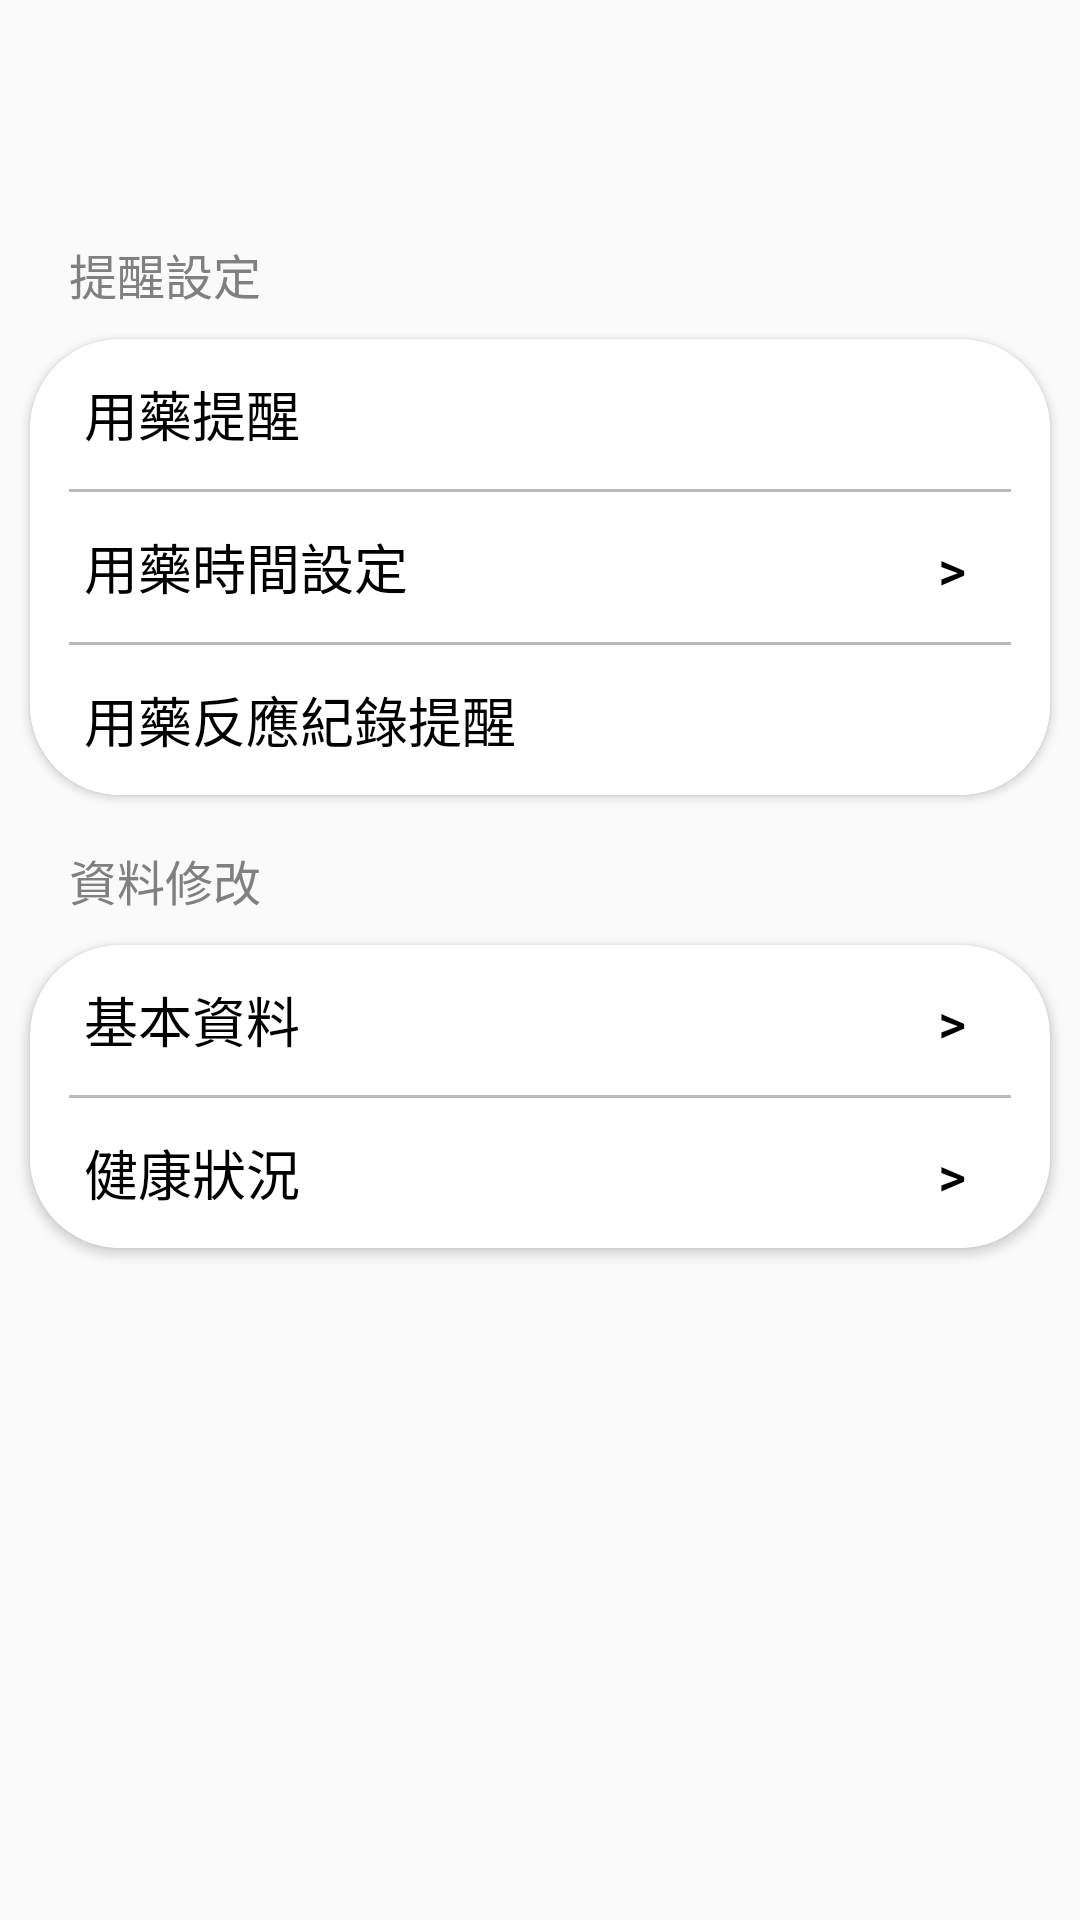

Produce the Android XML layout that renders to this screen, including the resource entries it uses.
<!-- AndroidManifest.xml: application theme AppTheme -->
<!-- res/layout/fragment_ltc.xml -->
<?xml version="1.0" encoding="utf-8"?>
<FrameLayout xmlns:android="http://schemas.android.com/apk/res/android"
    xmlns:tools="http://schemas.android.com/tools"
    android:layout_width="match_parent"
    android:layout_height="match_parent"
    android:id="@+id/Constraintlayout"
    xmlns:app="http://schemas.android.com/apk/res-auto"
    tools:context=".ltc">


    <LinearLayout
        android:layout_width="match_parent"
        android:layout_height="match_parent"
        android:orientation="vertical"
        app:layout_constraintBottom_toBottomOf="parent"
        app:layout_constraintEnd_toEndOf="parent"
        app:layout_constraintHorizontal_bias="0.0"
        app:layout_constraintStart_toStartOf="parent"
        app:layout_constraintTop_toTopOf="parent"
        app:layout_constraintVertical_bias="0.0"
        >


        <LinearLayout
            android:layout_width="match_parent"
            android:layout_height="53dp"
            android:orientation="vertical"            ></LinearLayout>

        <LinearLayout
            style="@style/roundedCornerStyle"
            android:layout_width="match_parent"
            android:layout_height="50dp"
            android:orientation="horizontal">

            <TextView
                android:id="@+id/textView17"
                style="@style/Set3"
                android:layout_width="wrap_content"
                android:layout_height="match_parent"
                android:layout_marginStart="23dp"
                android:gravity="bottom"
                android:text="提醒設定"/>

        </LinearLayout>

        <androidx.cardview.widget.CardView
            android:layout_width="match_parent"
            android:layout_height="wrap_content"
            android:layout_margin="10dp"
            app:cardCornerRadius="30dp">

            <LinearLayout
                android:layout_width="match_parent"
                android:layout_height="match_parent"
                android:orientation="vertical">

                <LinearLayout
                    style="@style/background"
                    android:layout_width="match_parent"
                    android:layout_height="50dp"
                    android:background="#FFFFFF"
                    android:orientation="horizontal">

                    <Switch
                        android:id="@+id/switchMed"
                        style="@style/Set4"
                        android:layout_marginStart="18dp"
                        android:layout_marginEnd="18dp"
                        android:layout_weight="1"
                        android:layout_width="wrap_content"
                        android:layout_height="match_parent"
                        android:text="用藥提醒"
                        android:thumb="@drawable/switch_thumb"
                        android:track="@drawable/switch_track"/>

                </LinearLayout>


                <View
                    android:id="@+id/view"
                    android:layout_width="wrap_content"
                    android:layout_height="1dp"
                    android:layout_marginStart="13dp"
                    android:layout_marginEnd="13dp"
                    android:layout_weight="1"
                    android:background="#BABABA" />

                <LinearLayout
                    android:layout_width="match_parent"
                    android:layout_height="50dp"
                    android:orientation="horizontal"

                    >

                    <TextView
                        android:id="@+id/textView18"
                        style="@style/Set4"
                        android:layout_width="wrap_content"
                        android:layout_height="match_parent"
                        android:layout_marginStart="18dp"
                        android:gravity="center"
                        android:text="用藥時間設定" />

                    <Button
                        style="@style/Set4"
                        android:id="@+id/btn_MedTime"
                        android:layout_width="match_parent"
                        android:layout_height="wrap_content"
                        android:layout_marginEnd="15dp"
                        android:background="@drawable/setbtn"
                        android:gravity="center|right"
                        android:text=">   " />

                </LinearLayout>

                <View
                    android:id="@+id/view6"
                    android:layout_width="match_parent"
                    android:layout_height="1dp"
                    android:layout_marginStart="13dp"
                    android:layout_marginEnd="13dp"
                    android:layout_weight="1"
                    android:background="#BABABA" />

                <LinearLayout
                    android:layout_width="match_parent"
                    android:layout_height="50dp"
                    android:background="#FFFFFF"
                    android:orientation="horizontal">

                    <Switch
                        android:id="@+id/switchEff"
                        style="@style/Set4"
                        android:layout_width="wrap_content"
                        android:layout_height="match_parent"
                        android:layout_marginStart="18dp"
                        android:layout_marginEnd="18dp"
                        android:layout_weight="1"
                        android:text="用藥反應紀錄提醒"
                        android:thumb="@drawable/switch_thumb"
                        android:track="@drawable/switch_track" />
                </LinearLayout>
            </LinearLayout>
        </androidx.cardview.widget.CardView>

        <LinearLayout
            android:layout_width="match_parent"
            android:layout_height="30dp"
            android:orientation="horizontal">

            <TextView
                android:id="@+id/textView20"
                style="@style/Set3"
                android:layout_width="wrap_content"
                android:layout_height="match_parent"
                android:layout_marginStart="23dp"
                android:gravity="bottom"
                android:text="資料修改" />
        </LinearLayout>

        <androidx.cardview.widget.CardView
            android:layout_width="match_parent"
            android:layout_height="wrap_content"
            android:layout_margin="10dp"
            app:cardCornerRadius="30dp">

            <LinearLayout
                android:layout_width="match_parent"
                android:layout_height="match_parent"
                android:orientation="vertical">

                <LinearLayout
                    android:layout_width="match_parent"
                    android:layout_height="50dp"
                    android:orientation="horizontal">

                    <TextView
                        android:id="@+id/textView22"
                        style="@style/Set4"
                        android:layout_width="wrap_content"
                        android:layout_height="match_parent"
                        android:layout_marginStart="18dp"
                        android:gravity="center"
                        android:text="基本資料" />

                    <Button
                        android:id="@+id/btn_Person"
                        style="@style/Set4"
                        android:layout_width="match_parent"
                        android:layout_height="wrap_content"
                        android:layout_marginEnd="15dp"
                        android:layout_weight="1"
                        android:background="@drawable/setbtn"
                        android:gravity="center|right"
                        android:text=">   " />

                </LinearLayout>

                <View
                    android:id="@+id/view2"
                    android:layout_width="wrap_content"
                    android:layout_height="1dp"
                    android:layout_marginStart="13dp"
                    android:layout_marginEnd="13dp"
                    android:layout_weight="1"
                    android:background="#BABABA" />

                <LinearLayout
                    android:layout_width="match_parent"
                    android:layout_height="50dp"
                    android:background="#FFFFFF"
                    android:orientation="horizontal">

                    <TextView
                        android:id="@+id/textView21"
                        style="@style/Set4"
                        android:layout_width="wrap_content"
                        android:layout_height="match_parent"
                        android:gravity="center"
                        android:layout_marginStart="18dp"
                        android:text="健康狀況" />

                    <Button
                        android:id="@+id/btn_Health"
                        style="@style/Set4"
                        android:layout_width="match_parent"
                        android:layout_height="wrap_content"
                        android:layout_marginEnd="15dp"
                        android:layout_weight="1"
                        android:background="@drawable/setbtn"
                        android:gravity="center|right"
                        android:text=">   " />

                </LinearLayout>

            </LinearLayout>


        </androidx.cardview.widget.CardView>
    </LinearLayout>

</FrameLayout>
<!-- resources referenced by this layout -->
<resources>
  <!-- drawable setbtn (drawable) -->
  <?xml version="1.0" encoding="utf-8"?>
  <shape xmlns:android="http://schemas.android.com/apk/res/android"
      android:shape="rectangle">
      <stroke
          android:width="1dp"
          android:color="#00BEBEBE"/> //線的屬性
      <solid android:color="#FFFFFF" />
  </shape>
  <style name="Set3">
          <item name="android:textSize">16dp</item>
          <item name="android:textColor">@color/grey</item>
      </style>
  <style name="Set4">
          <item name="android:textSize">18dp</item>
          <item name="android:textColor">@color/black</item>
      </style>
  <style name="background">
          <item name="android:background">@color/white</item>
      </style>
  <style name="roundedCornerStyle">
          <item name="cornerFamily">rounded</item>
          <item name="cornerSize">8dp</item>
      </style>
  <style name="AppTheme" parent="Theme.AppCompat.Light.NoActionBar">
          
          <item name="colorPrimary">@color/Allgreen</item>
          <item name="colorPrimaryDark">@color/colorPrimaryDark</item>
          <item name="colorAccent">#405E81</item>
          <item name="drawerArrowStyle">@style/DrawerArrowStyle</item>
          <item name="android:actionMenuTextColor">@color/Allgreen</item>
      </style>
  <color name="grey">#808080</color>
  <color name="black">#FF000000</color>
  <color name="white">#FFFFFFFF</color>
  <color name="Allgreen">#3A8378</color>
  <color name="colorPrimaryDark">#00574B</color>
  <style name="DrawerArrowStyle" parent="@style/Widget.AppCompat.DrawerArrowToggle">
          <item name="spinBars">true</item>
          <item name="color">@color/Allgreen</item>
      </style>
</resources>
